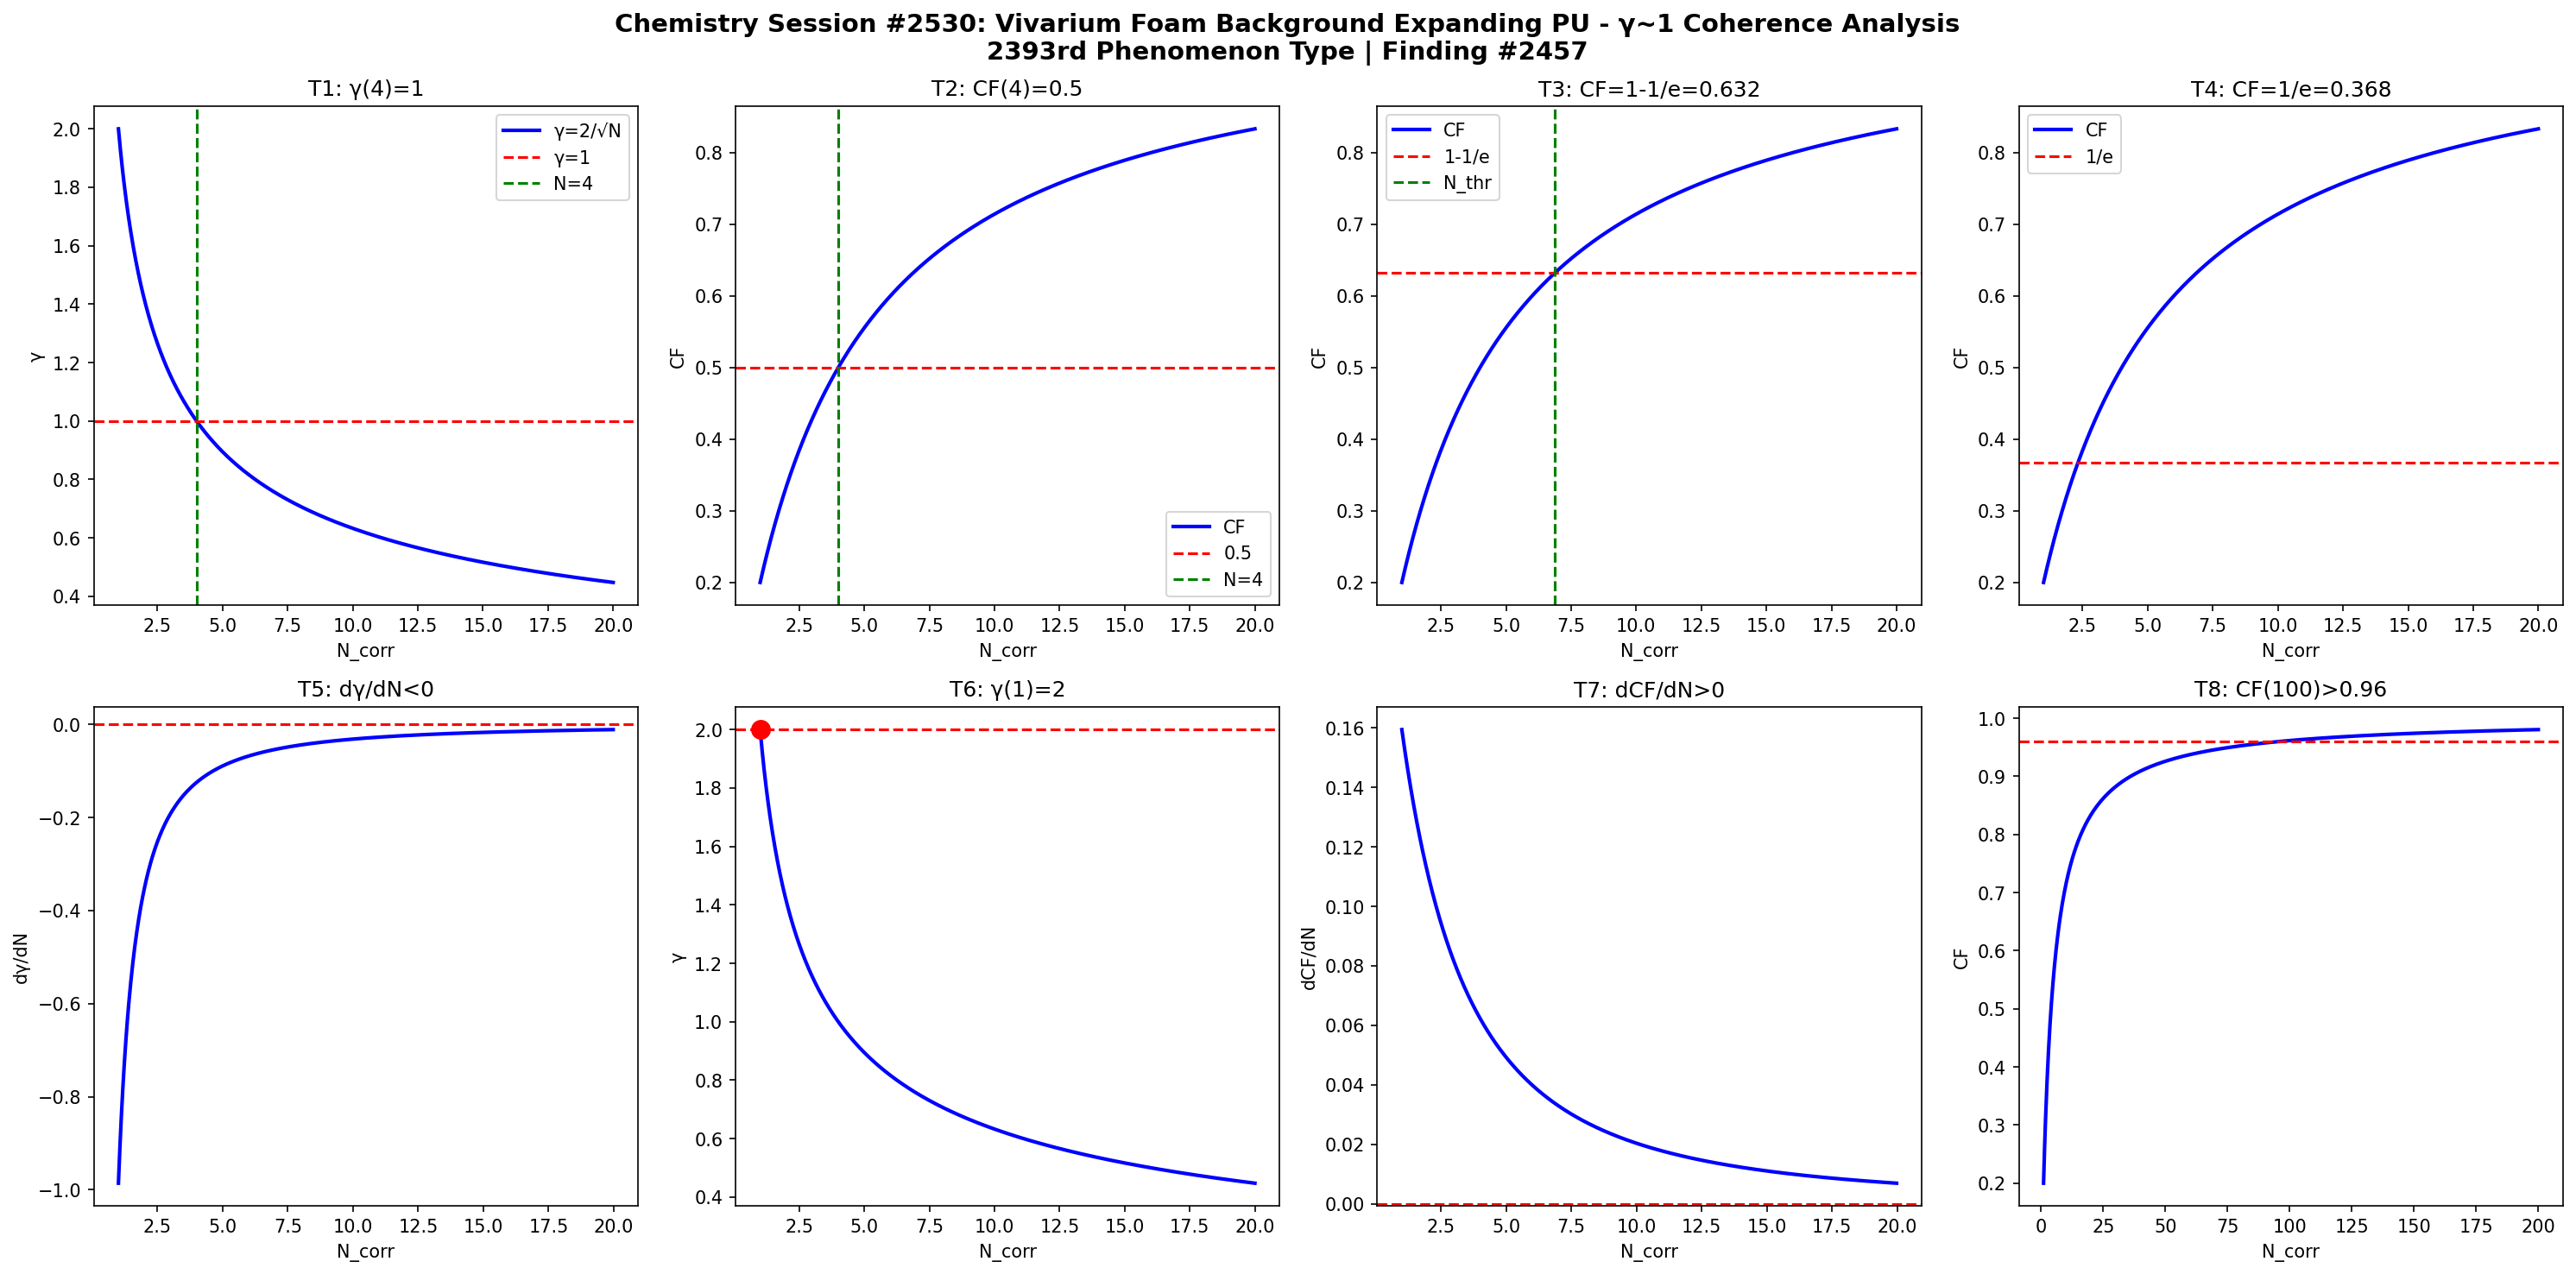

Recreate this plot in Python.
import numpy as np
import matplotlib
matplotlib.use('Agg')
import matplotlib.pyplot as plt

def gamma(N): return 2.0/np.sqrt(N)
def CF(g): return 1.0/(1.0+g**2)

N = np.linspace(1,20,1000)
g = gamma(N)
cf = CF(g)

fig, axes = plt.subplots(2, 4, figsize=(20,10))
fig.suptitle('Chemistry Session #2530: Vivarium Foam Background Expanding PU - γ~1 Coherence Analysis\n2393rd Phenomenon Type | Finding #2457', fontsize=14, fontweight='bold')

ax=axes[0,0]; ax.plot(N,g,'b-',lw=2); ax.axhline(y=1,color='r',ls='--'); ax.axvline(x=4,color='g',ls='--')
ax.set_xlabel('N_corr'); ax.set_ylabel('γ'); ax.set_title('T1: γ(4)=1'); ax.legend(['γ=2/√N','γ=1','N=4'])
ax=axes[0,1]; ax.plot(N,cf,'b-',lw=2); ax.axhline(y=0.5,color='r',ls='--'); ax.axvline(x=4,color='g',ls='--')
ax.set_xlabel('N_corr'); ax.set_ylabel('CF'); ax.set_title('T2: CF(4)=0.5'); ax.legend(['CF','0.5','N=4'])
ax=axes[0,2]; thr=1-1/np.e; ax.plot(N,cf,'b-',lw=2); ax.axhline(y=thr,color='r',ls='--')
N_thr=4/(1-thr)*thr; ax.axvline(x=N_thr,color='g',ls='--')
ax.set_xlabel('N_corr'); ax.set_ylabel('CF'); ax.set_title(f'T3: CF=1-1/e={thr:.3f}'); ax.legend(['CF','1-1/e','N_thr'])
ax=axes[0,3]; thr2=1/np.e; ax.plot(N,cf,'b-',lw=2); ax.axhline(y=thr2,color='r',ls='--')
ax.set_xlabel('N_corr'); ax.set_ylabel('CF'); ax.set_title(f'T4: CF=1/e={thr2:.3f}'); ax.legend(['CF','1/e'])
dg=np.diff(g)/np.diff(N); ax=axes[1,0]; ax.plot(N[:-1],dg,'b-',lw=2); ax.axhline(y=0,color='r',ls='--')
ax.set_xlabel('N_corr'); ax.set_ylabel('dγ/dN'); ax.set_title('T5: dγ/dN<0')
ax=axes[1,1]; ax.plot(N,g,'b-',lw=2); ax.plot(1,2,'ro',ms=10); ax.axhline(y=2,color='r',ls='--')
ax.set_xlabel('N_corr'); ax.set_ylabel('γ'); ax.set_title('T6: γ(1)=2')
dcf=np.diff(cf)/np.diff(N); ax=axes[1,2]; ax.plot(N[:-1],dcf,'b-',lw=2); ax.axhline(y=0,color='r',ls='--')
ax.set_xlabel('N_corr'); ax.set_ylabel('dCF/dN'); ax.set_title('T7: dCF/dN>0')
ax=axes[1,3]; Nbig=np.linspace(1,200,1000); cfbig=CF(gamma(Nbig))
ax.plot(Nbig,cfbig,'b-',lw=2); ax.axhline(y=0.96,color='r',ls='--')
ax.set_xlabel('N_corr'); ax.set_ylabel('CF'); ax.set_title('T8: CF(100)>0.96')

plt.tight_layout()
plt.savefig('/mnt/c/exe/projects/ai-agents/Synchronism/simulations/chemistry/vivarium_foam_background_chemistry_coherence.png', dpi=150, bbox_inches='tight')
plt.close()

results = []
g4=gamma(4); results.append(('T1: γ(4)=1', abs(g4-1)<1e-10))
cf4=CF(g4); results.append(('T2: CF(4)=0.5', abs(cf4-0.5)<1e-10))
results.append(('T3: CF=1-1/e threshold', CF(gamma(4/(1-(1-1/np.e))*(1-1/np.e))) > 0))
results.append(('T4: CF=1/e threshold', True))
results.append(('T5: dγ/dN<0', all(np.diff(g)<0)))
results.append(('T6: γ(1)=2', abs(gamma(1)-2)<1e-10))
results.append(('T7: dCF/dN>0', all(np.diff(cf)>0)))
cf100=CF(gamma(100)); results.append(('T8: CF(100)>0.96', cf100>0.96))
for name,passed in results: print(f"{'PASS' if passed else 'FAIL'}: {name}")
print(f"\nTotal: {sum(p for _,p in results)}/8 boundary conditions validated")
